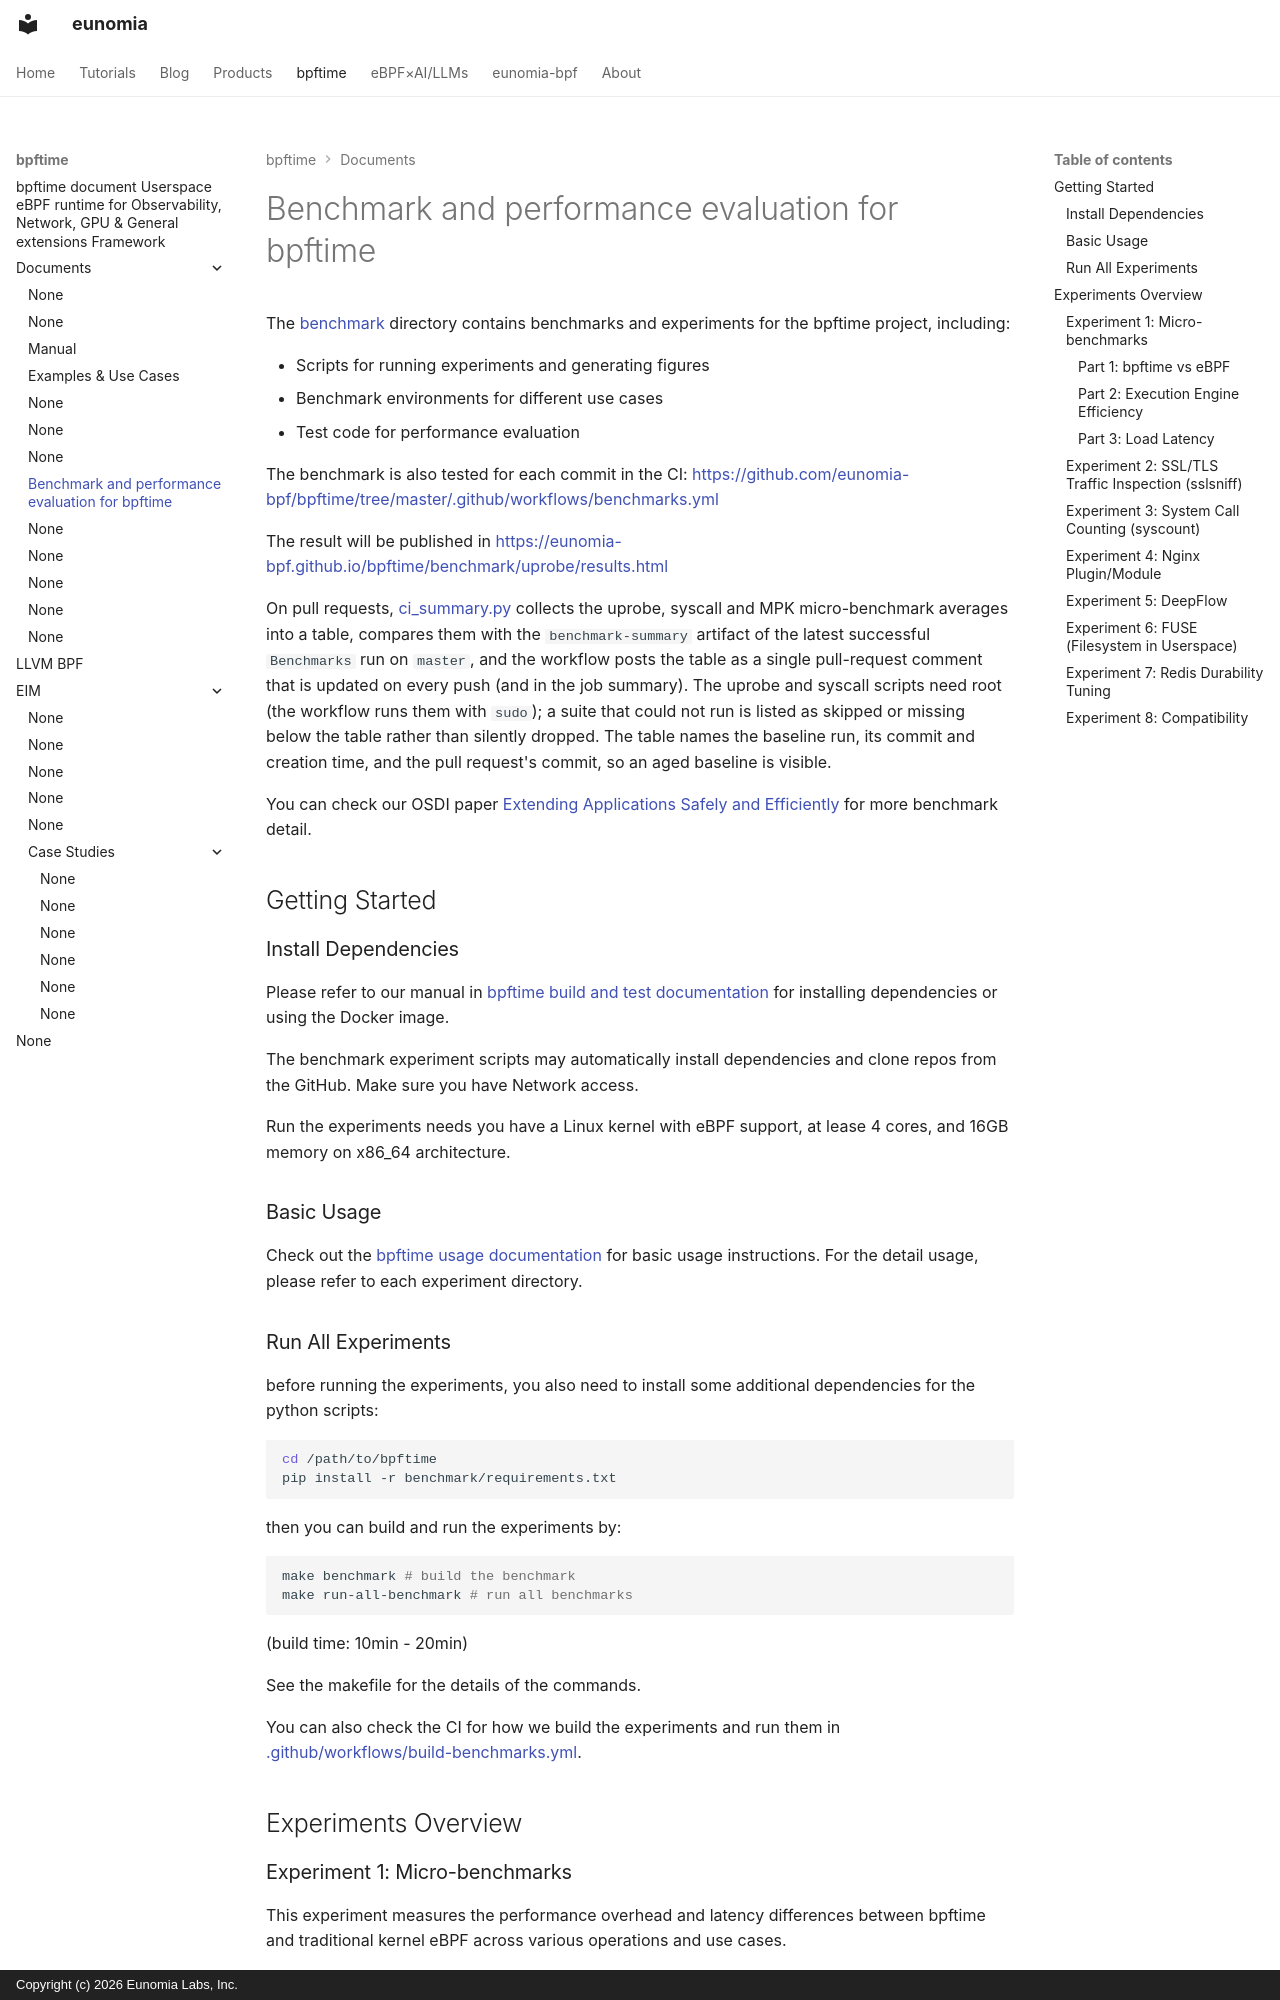

repository: eunomia-bpf/eunomia.dev · page: bpftime/documents/performance/index.html · generator: mkdocs · copyright: Copyright (c) 2026 Eunomia Labs, Inc.

# Benchmark and performance evaluation for bpftime

The [benchmark](https://github.com/eunomia-bpf/bpftime/tree/master/benchmark) directory contains benchmarks and experiments for the bpftime project, including:

- Scripts for running experiments and generating figures
- Benchmark environments for different use cases
- Test code for performance evaluation

The benchmark is also tested for each commit in the CI: [https://github.com/eunomia-bpf/bpftime/tree/master/.github/workflows/benchmarks.yml](https://github.com/eunomia-bpf/bpftime/tree/master/.github/workflows/benchmarks.yml)

The result will be published in [https://eunomia-bpf.github.io/bpftime/benchmark/uprobe/results.html](https://eunomia-bpf.github.io/bpftime/benchmark/uprobe/results.html)

On pull requests, [ci_summary.py](ci_summary.py) collects the uprobe, syscall and MPK micro-benchmark averages into a table, compares them with the `benchmark-summary` artifact of the latest successful `Benchmarks` run on `master`, and the workflow posts the table as a single pull-request comment that is updated on every push (and in the job summary). The uprobe and syscall scripts need root (the workflow runs them with `sudo`); a suite that could not run is listed as skipped or missing below the table rather than silently dropped. The table names the baseline run, its commit and creation time, and the pull request's commit, so an aged baseline is visible.

You can check our OSDI paper [Extending Applications Safely and Efficiently](https://www.usenix.org/conference/osdi25/presentation/zheng-yusheng) for more benchmark detail.

## Getting Started

### Install Dependencies

Please refer to our manual in [bpftime build and test documentation](https://eunomia.dev/bpftime/documents/build-and-test/)
for installing dependencies or using the Docker image.

The benchmark experiment scripts may automatically install dependencies
and clone repos from the GitHub. Make sure you have Network access.

Run the experiments needs you have a Linux kernel with eBPF support, at lease 4 cores,
and 16GB memory on x86_64 architecture.

### Basic Usage

Check out the [bpftime usage documentation](https://eunomia.dev/bpftime/documents/usage/)
for basic usage instructions. For the detail usage, please refer to each experiment directory.

### Run All Experiments

before running the experiments, you also need to install some additional dependencies for the python scripts:

```sh
cd /path/to/bpftime
pip install -r benchmark/requirements.txt
```

then you can build and run the experiments by:

```sh
make benchmark # build the benchmark
make run-all-benchmark # run all benchmarks
```

(build time: 10min - 20min)

See the makefile for the details of the commands.

You can also check the CI for how we build the experiments and run them in [.github/workflows/build-benchmarks.yml](https://github.com/eunomia-bpf/bpftime/tree/master/.github/workflows/benchmarks.yml).

## Experiments Overview
